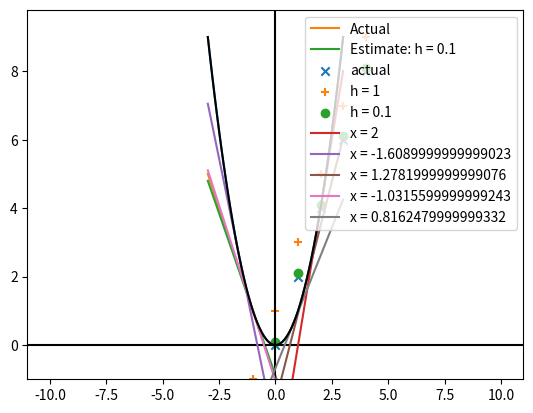

Write the Python code that produced this figure.
"""
Gradient Descent(경사 하강법):
데이터 과학을 하다보면, 최적화 문제들을 만나게된다.
최적화 문제 - 특정 상황에서 가장 적합한 모델을 찾는 문제
(예) 모델의 오류(error)를 "최소화", liklihood(우도)를 "최대화"
타겟 함수를 최소(혹은 최대)로 만들어 주는 파라미터를 찾는 문제

- 곡선의 접선을 찾고, 접선의 기울기 방향으로 이동시켜 나가면서
최소(최대)값을 찾음

최솟값을 찾을때에는 기울기와 반대 방향으로
최댓값을 찾을때에는 기울기와 같은 방향으로
"""
import random

import matplotlib.pyplot as plt

def f(x):
    """ y = x ** 2"""
    return x ** 2


def f_derivative(x):
    """ y = x ** 2의 도함수(미분): y = 2x"""
    return 2 * x


def tangent(x, a, x1, y1):
    """ 기울기가 a이고 점 (x1, y1)을 지나는 직선의 방정식
        y - y1 = a(x-x1)
        y = a(x-x1) + y1
    """
    return a*(x-x1) + y1


def difference_quotient(f, x, h):
    """ 함수 f의 도함수의 근사값 """
    return (f(x+h) - f(x)) / h # 모든 함수에 대해서 x에 대한 미분 값( 근사값)을 구해주는 함수
    # 모든 함수에 대해 미분적용한 기울기값


def move(x, direction, step = -0.1): # direction : 기울기
    """ x좌표를 새로운 x로 이동.
    step > 0 인 경우는 접선과 같은 방향으로 이동 -> 최댓값 찾기
    step < 0 인 경우는 접선과 반대 방향으로 이동 -> 최솟값 찾기"""
    return x + step * direction

if __name__ == '__main__':
    # 그래프를 그릴 x좌표들: (-3.0 , - 2.9 , ..... , 2.9 , 3.0 )
    xs = [x/10 for x in range(-30,31)]
    # 그래프를 그릴 y 좌표들 :
    ys = [f(x) for x in xs]

    # x ** 2 그래프에서 x= -1에서의 접선을 그리기 위해서
    # 직선의 방정식 y = ax + b에서 기울이 a와 y절편 b를 찾아야 한다.
    # 기울기 a는 x ** 2의 미분값으로 찾음.
    # y절편은 (x1,f(x1))을 지나는 직선임을 이용해서 찾는다.
    a = f_derivative(-1) # x = -1에서 접선의 기울기
    x1 , y1 = -1, f(-1) # x = -1에서 곡선과 접선이 만나는 점의 좌표
    tangents = [tangent(x,a,x1,y1) for x in xs]

    # 도함수의 근사값을 사용해서 x = -1에서 기울기를 찾음
    # h값이 0에 가까울 수록 더 정확한 접선의 기울기가 된다.
    h = 0.1
    a2 = difference_quotient(f, x= -1, h = h) # 기울기의 근사값 a2
    tangent_estimates = [tangent(x, a2, x1, y1) # 기울기를 접선의 방정식 tangent에 넣기
                         for x in xs]

    plt.plot(xs,ys)
    plt.plot(xs,tangents, label = 'Actual') # 실제값
    plt.plot(xs,tangent_estimates, label = f'Estimate: h = {h}') # 근사치
    plt.legend()
    plt.ylim(bottom = -2)
    plt.axhline(y = 0 , color = 'black') # y = 0 인 수평 보조선
    plt.axvline(x = 0 , color = 'black') # x = 0 인 수직 보조선
    plt.show()

    # 실제 기울기 (f_derivative)와 기울기 근사값 비교
    xs = [x for x in range(-10,11)]
    actuals = [f_derivative(x) for x in xs]
    estimates_1 = [difference_quotient(f, x, h = 1)
                   for x in xs]
    estimates_2 = [difference_quotient(f, x, h = 0.1)
                   for x in xs]

    plt.scatter(xs,actuals, label = 'actual' , marker = 'x')
    plt.scatter(xs,estimates_1,label = 'h = 1', marker = '+') # marker 기능 : 점들의 모양을 바꿔준다.
    plt.scatter(xs,estimates_2, label = 'h = 0.1', marker= 'o')
    plt.legend()
    plt.show()

    # 경사 하강법(gradient descent):
    xs = [x / 10 for x in range(-30,31)] # [-3, -2.9, .... , 2.9 , 3.0 ]
    ys = [f(x) for x in xs] # y = x ** 2 그래프의 y값들
    init_x = 2 # 최솟값을 찾기 위해 시작할 x 좌표
    for _ in range(5):
        # x = init_x 에서 접선의 기울기
        gradient = difference_quotient(f, init_x , h = 0.01) # 기울기!!
        # 접선을 그래프로 그리기 위해서
        tangent_estimates = [tangent(x , gradient, init_x , f(init_x))
                             for x in xs]
        plt.plot(xs,tangent_estimates, label = f'x = {init_x}')
        # x 좌표를 새로운 좌표로 이동
        init_x = move(init_x, gradient, step=-0.9)

    plt.plot(xs, ys, color = 'black')
    plt.legend()
    plt.ylim(bottom = -1)
    plt.show()

    # 임의의 점에서 시작해서 y = x ** 2 의 최솟값을 찾음
    # random 쓰고 alt + enter 누르면 import 가능하다.
    random.seed(1128)
    init_x = random.randint(-10,10) # 시작 값
    print(f'init_x = {init_x}')
    tolerance = 0.0000001 # 두 x 값 사이의 거리
    # 두 x 좌표 사이의 거리가 tolerance 이하이면 반복문 종료
    count = 0
    while True:  # 반복
        count += 1
        # x 좌표에서의 접선의 기울기를 계산
        gradient = difference_quotient(f,init_x, h = 0.001)
        # 찾은 기울기를 사용해서 x 좌표를 이동시킨다.
        next_x = move(init_x , gradient, step=-0.9)
        print(f'{count}: x = {next_x}')
        if abs(next_x - init_x) < tolerance:
            # 이동 전과 후의 x값의 차이가 tolerance 미만이면 반복문 종료
            break
        else:
            # 이동한 점이 다음 반복문에서는 시작점이 되어야하므로
            init_x = next_x




